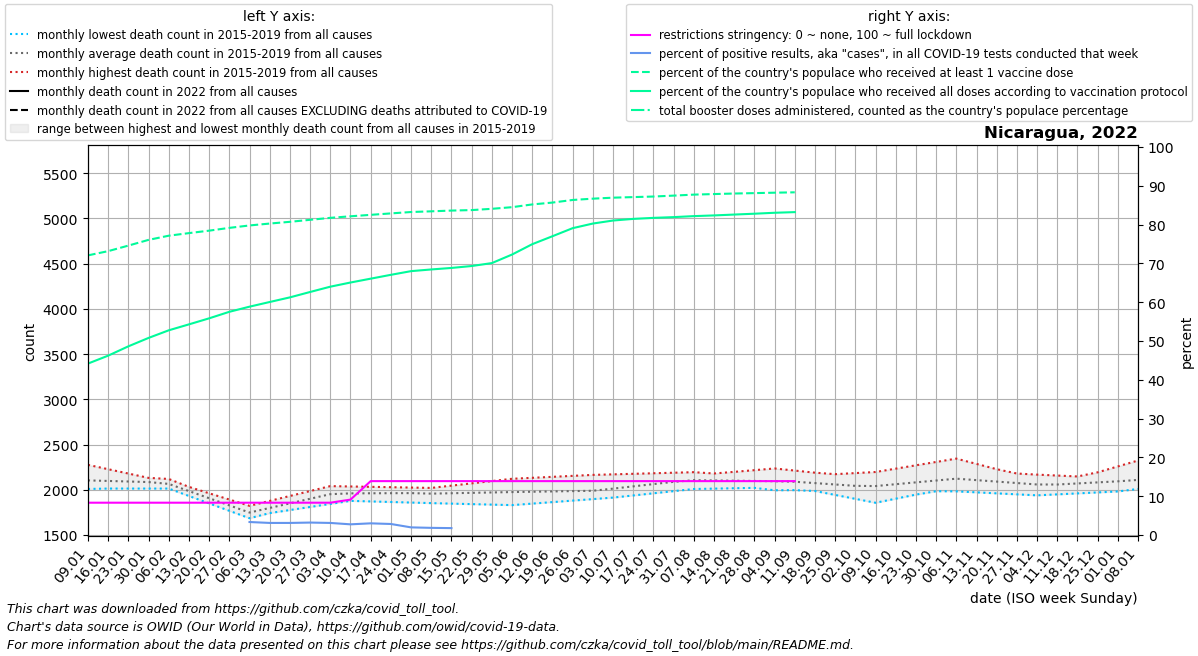

Values plotted in this chart, from the file beside it:
date, location, time_unit, time, deaths_2010_all_ages, deaths_2011_all_ages, deaths_2012_all_ages, deaths_2013_all_ages, deaths_2014_all_ages, deaths_2015_all_ages, deaths_2016_all_ages, deaths_2017_all_ages, deaths_2018_all_ages, deaths_2019_all_ages, deaths_2020_all_ages, deaths_2021_all_ages, deaths_2022_all_ages, new_deaths, new_cases_smoothed, new_tests_smoothed, positive_test_percent, stringency_index, people_vaccinated, people_fully_vaccinated
2022-01-09, Nicaragua, monthly, 1, , , , , , , 2276, 2010, 2014, 2117, 2082, , , 4.6, 27.71, , , 8.33, 4936558, 3026313
2022-01-16, Nicaragua, monthly, 2, , , , , , , 2228, 2037, 2014, 2113, 2097, , , 4.2, 7.428, , , 8.33, 5011011, 3166225
2022-01-23, Nicaragua, monthly, 3, , , , , , , 2180, 2065, 2014, 2109, 2112, , , 3.8, 40.72, , , 8.33, 5108786, 3330661
2022-01-30, Nicaragua, monthly, 4, , , , , , , 2132, 2092, 2014, 2105, 2128, , , 3.4, 41.29, , , 8.33, 5209994, 3479233
2022-02-06, Nicaragua, monthly, 5, , , , , , 2035, 2057, 2120, 2014, 2101, 2143, , , 3.0, 42.85, , , 8.33, 5283647, 3613564
2022-02-13, Nicaragua, monthly, 6, , , , , , 1954, 1982, 2032, 1932, 2032, 2092, , , 3.25, 59.57, , , 8.33, 5329341, 3718445
2022-02-20, Nicaragua, monthly, 7, , , , , , 1872, 1906, 1945, 1850, 1962, 2042, , , 3.5, 79.29, , , 8.33, 5372685, 3824981
2022-02-27, Nicaragua, monthly, 8, , , , , , 1790, 1831, 1858, 1768, 1892, 1991, , , 3.75, 82.14, , , 8.33, 5421839, 3940180
2022-03-06, Nicaragua, monthly, 9, , , , , , 1709, 1756, 1770, 1686, 1823, 1940, , , 4.0, 78.14, 328.0, 3.354, 8.33, 5464506, 4030863
2022-03-13, Nicaragua, monthly, 10, , , , , , 1743, 1815, 1801, 1762, 1878, 1949, , , 4.5, 74.14, 2380, 3.117, 8.33, 5498192, 4113494
2022-03-20, Nicaragua, monthly, 11, , , , , , 1777, 1874, 1832, 1838, 1932, 1958, , , 5.0, 65.14, 2095, 3.116, 8.33, 5528734, 4195089
2022-03-27, Nicaragua, monthly, 12, , , , , , 1810, 1932, 1862, 1914, 1986, 1968, , , 5.5, 54.86, 1706, 3.212, 8.33, 5564136, 4290222
2022-04-03, Nicaragua, monthly, 13, , , , , , 1844, 1991, 1893, 1990, 2041, 1977, , , 6.0, 48.43, 1554, 3.115, 8.33, 5598931, 4383693
2022-04-10, Nicaragua, monthly, 14, , , , , , 1878, 1985, 1917, 1986, 2037, 1986, , , 5.5, 39.86, 1444, 2.756, 9.124, 5626431, 4457229
2022-04-17, Nicaragua, monthly, 15, , , , , , 1872, 1980, 1942, 1983, 2033, 2020, , , 5.0, 34.14, 1142, 3.013, 13.89, 5651906, 4525227
2022-04-24, Nicaragua, monthly, 16, , , , , , 1866, 1974, 1966, 1979, 2029, 2054, , , 4.5, 32.28, 1143, 2.846, 13.89, 5677380, 4593225
2022-05-01, Nicaragua, monthly, 17, , , , , , 1859, 1968, 1990, 1976, 2025, 2088, , , 4.0, 26.29, 1337, 1.972, 13.89, 5701797, 4658232
2022-05-08, Nicaragua, monthly, 18, , , , , , 1853, 1964, 1980, 1972, 2021, 2122, , , 4.3, 26.14, 1414, 1.848, 13.89, 5713965, 4687904
2022-05-15, Nicaragua, monthly, 19, , , , , , 1848, 1960, 1969, 1988, 2046, 2995, , , 4.6, 25.57, 1435, 1.782, 13.89, 5727257, 4714708
2022-05-22, Nicaragua, monthly, 20, , , , , , 1842, 1956, 1959, 2004, 2072, 3868, , , 4.9, 25.71, , , 13.89, 5735868, 4748493
2022-05-29, Nicaragua, monthly, 21, , , , , , 1836, 1952, 1948, 2021, 2097, 4742, , , 5.2, 32.43, , , 13.89, 5758391, 4800179
2022-06-05, Nicaragua, monthly, 22, , , , , , 1831, 1948, 1938, 2037, 2122, 5615, , , 5.5, 31.43, , , 13.89, 5787309, 4950947
2022-06-12, Nicaragua, monthly, 23, , , , , , 1848, 1938, 1949, 2027, 2133, 5608, , , 5.125, 36.43, , , 13.89, 5835567, 5133888
2022-06-19, Nicaragua, monthly, 24, , , , , , 1864, 1928, 1960, 2016, 2144, 5601, , , 4.75, 41.14, , , 13.89, 5868489, 5274201
2022-06-26, Nicaragua, monthly, 25, , , , , , 1881, 1917, 1971, 2006, 2154, 5595, , , 4.375, 12.0, , , 13.89, 5914500, 5416511
2022-07-03, Nicaragua, monthly, 26, , , , , , 1897, 1907, 1982, 1996, 2165, 5588, , , 4.0, 50.72, , , 13.89, 5937481, 5498205
2022-07-10, Nicaragua, monthly, 27, , , , , , 1914, 1945, 2018, 2017, 2171, 5581, , , 3.5, 42.43, , , 13.89, 5954958, 5551617
2022-07-17, Nicaragua, monthly, 28, , , , , , 1938, 1984, 2054, 2039, 2177, 4988, , , 3.0, 30.29, , , 13.89, 5965151, 5580323
2022-07-24, Nicaragua, monthly, 29, , , , , , 1962, 2022, 2089, 2060, 2183, 4394, , , 2.5, 27.14, , , 13.89, 5975032, 5598488
2022-07-31, Nicaragua, monthly, 30, , , , , , 1985, 2060, 2125, 2082, 2189, 3800, , , 2.0, 28.86, , , 13.89, 5991362, 5611687
2022-08-07, Nicaragua, monthly, 31, , , , , , 2009, 2064, 2161, 2103, 2195, 3207, , , 1.6, 8.572, , , 13.89, 6008826, 5629287
2022-08-14, Nicaragua, monthly, 32, , , , , , 2013, 2069, 2180, 2076, 2180, 3036, , , 1.2, 46.43, , , 13.89, 6018781, 5641681
2022-08-21, Nicaragua, monthly, 33, , , , , , 2017, 2073, 2198, 2049, 2166, 2866, , , 0.8, 37.86, , , 13.89, 6028281, 5656928
2022-08-28, Nicaragua, monthly, 34, , , , , , 2022, 2078, 2217, 2022, 2152, 2695, , , 0.4, 30.57, , , 13.89, 6035447, 5671885
2022-09-04, Nicaragua, monthly, 35, , , , , , 2026, 2082, 2236, 1995, 2137, 2525, , , 0.0, 9.142, , , 13.89, 6042904, 5688481
2022-09-11, Nicaragua, monthly, 36, , , , , , 2030, 2059, 2213, 1996, 2149, 2354, , , 0.0, 0.0, , , 13.89, 6049567, 5699986
2022-09-18, Nicaragua, monthly, 37, , , , , , 1987, 2036, 2190, 1998, 2161, 2267, , , 0.0, 33.72, , , , , 
2022-09-25, Nicaragua, monthly, 38, , , , , , 1944, 2013, 2166, 2000, 2173, 2180, , , , , , , , , 
2022-10-02, Nicaragua, monthly, 39, , , , , , 1900, 1990, 2143, 2001, 2185, 2094, , , , , , , , , 
2022-10-09, Nicaragua, monthly, 40, , , , , , 1857, 1989, 2121, 2044, 2197, 2007, , , , , , , , , 
2022-10-16, Nicaragua, monthly, 41, , , , , , 1902, 1987, 2099, 2087, 2234, 2038, , , , , , , , , 
2022-10-23, Nicaragua, monthly, 42, , , , , , 1947, 1986, 2078, 2131, 2271, 2070, , , , , , , , , 
2022-10-30, Nicaragua, monthly, 43, , , , , , 1992, 1984, 2056, 2174, 2308, 2102, , , , , , , , , 
2022-11-06, Nicaragua, monthly, 44, , , , , , 2037, 1983, 2034, 2217, 2345, 2133, , , , , , , , , 
2022-11-13, Nicaragua, monthly, 45, , , , , , 2042, 1972, 2030, 2205, 2286, 2152, , , , , , , , , 
2022-11-20, Nicaragua, monthly, 46, , , , , , 2047, 1961, 2026, 2192, 2228, 2171, , , , , , , , , 
2022-11-27, Nicaragua, monthly, 47, , , , , , 2053, 1950, 2023, 2180, 2170, 2190, , , , , , , , , 
2022-12-04, Nicaragua, monthly, 48, , , , , , 2058, 1939, 2019, 2168, 2111, 2209, , , , , , , , , 
2022-12-11, Nicaragua, monthly, 49, , , , , , 2063, 1950, 2018, 2158, 2105, 2228, , , , , , , , , 
2022-12-18, Nicaragua, monthly, 50, , , , , , 2128, 1960, 2016, 2148, 2099, 2252, , , , , , , , , 
2022-12-25, Nicaragua, monthly, 51, , , , , , 2194, 1971, 2015, 2137, 2094, 2275, , , , , , , , , 
2023-01-01, Nicaragua, monthly, 52, , , , , , 2259, 1982, 2014, 2127, 2088, 2298, , , , , , , , , 
2023-01-08, Nicaragua, monthly, 1, , , , , , 2324, 2010, 2014, 2117, 2082, 2322, , , , , , , , , 
